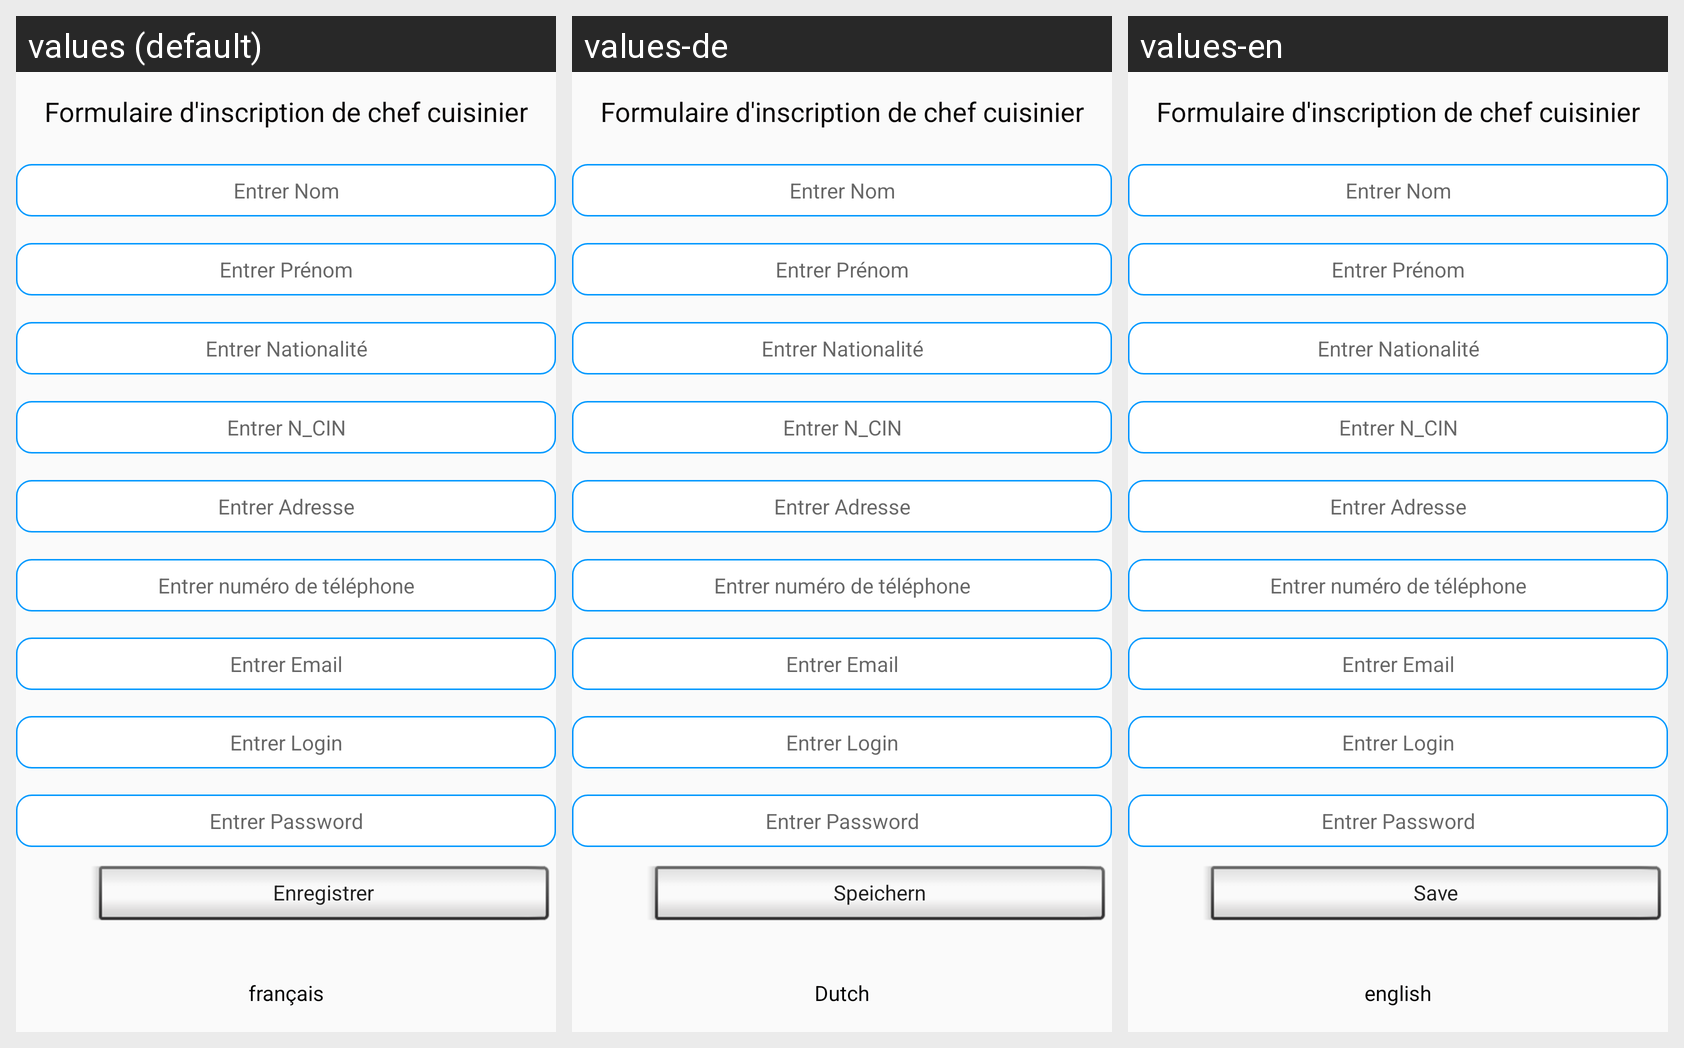

This grid shows one Android layout under several languages. Give, for every string resource on the screen, its name, the default text and each shown locale's text.
Android screen res/layout/activity_inscrit_chef.xml rendered under 3 locales, left to right: values (default), values-de, values-en. Device: Nexus 5 (rendered at 1080×1920; each locale shown at half size, 540×960, under a caption strip naming it); theme AppTheme.
Strings drawn on this screen, with the default value and each locale's value (text and hints the layout hard-codes, and strings that could not be matched under every locale, appear in the picture but are not listed):

btn1
  values: Enregistrer
  values-de: Speichern
  values-en: Save

select_langue
  values: français
  values-de: Dutch
  values-en: english
